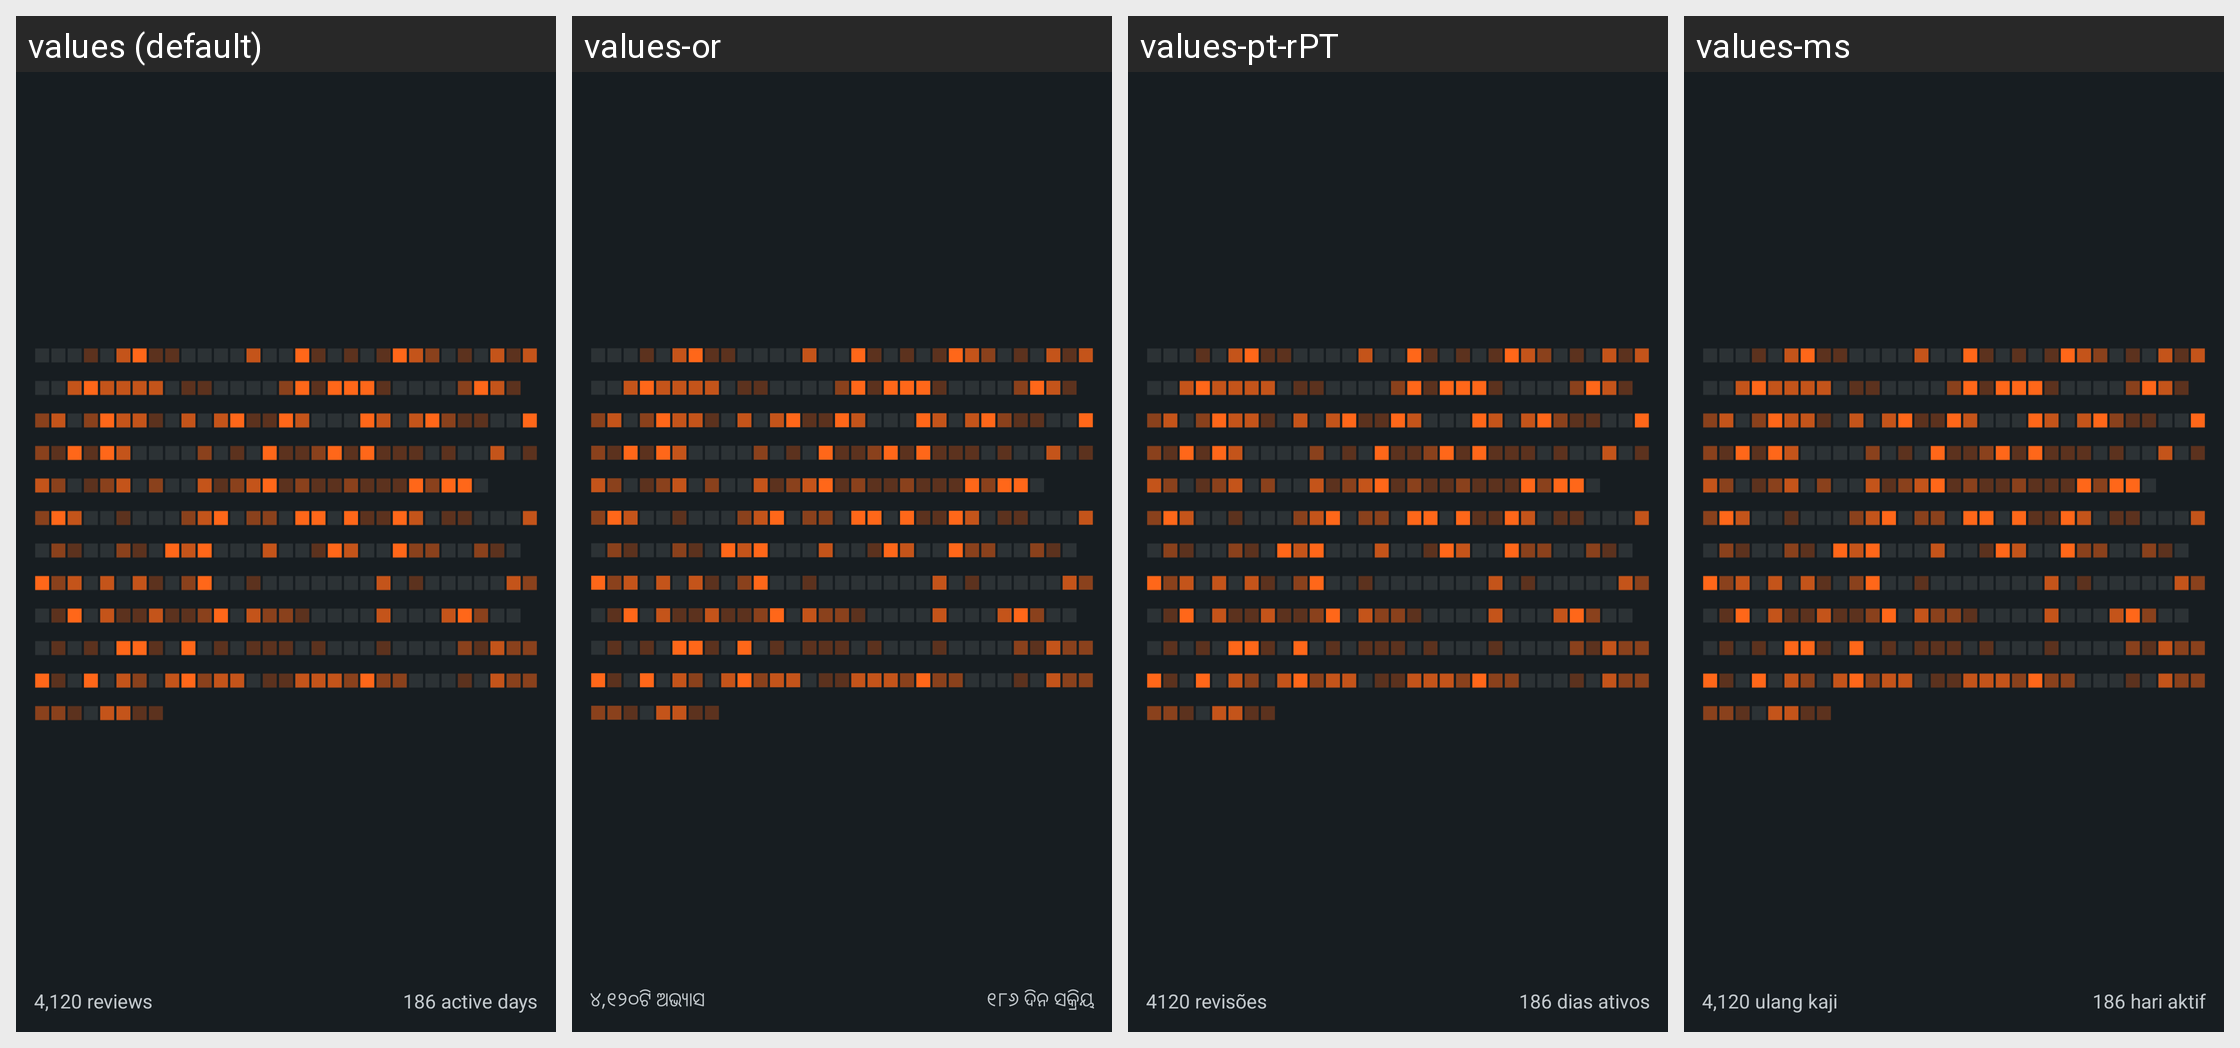

The same Android screen rendered under several of its app's locales, left to right. List the strings drawn on it with the default value and each locale's translation.
Android screen res/layout/year_widget_preview.xml rendered under 4 locales, left to right: values (default), values-or, values-pt-rPT, values-ms. Device: Nexus 5 (rendered at 1080×1920; each locale shown at half size, 540×960, under a caption strip naming it); theme Theme.FlashcardsOpenSourceApp.
Other locales in the repository, not shown: values-en-rCA, values-es, values-fr-rCA.
Strings drawn on this screen, with the default value and each locale's value (text and hints the layout hard-codes, and strings that could not be matched under every locale, appear in the picture but are not listed):

year_widget_preview_reviews
  values: 4,120 reviews
  values-or: ୪,୧୨୦ଟି ଅଭ୍ୟାସ
  values-pt-rPT: 4120 revisões
  values-ms: 4,120 ulang kaji

year_widget_preview_active_days
  values: 186 active days
  values-or: ୧୮୬ ଦିନ ସକ୍ରିୟ
  values-pt-rPT: 186 dias ativos
  values-ms: 186 hari aktif
